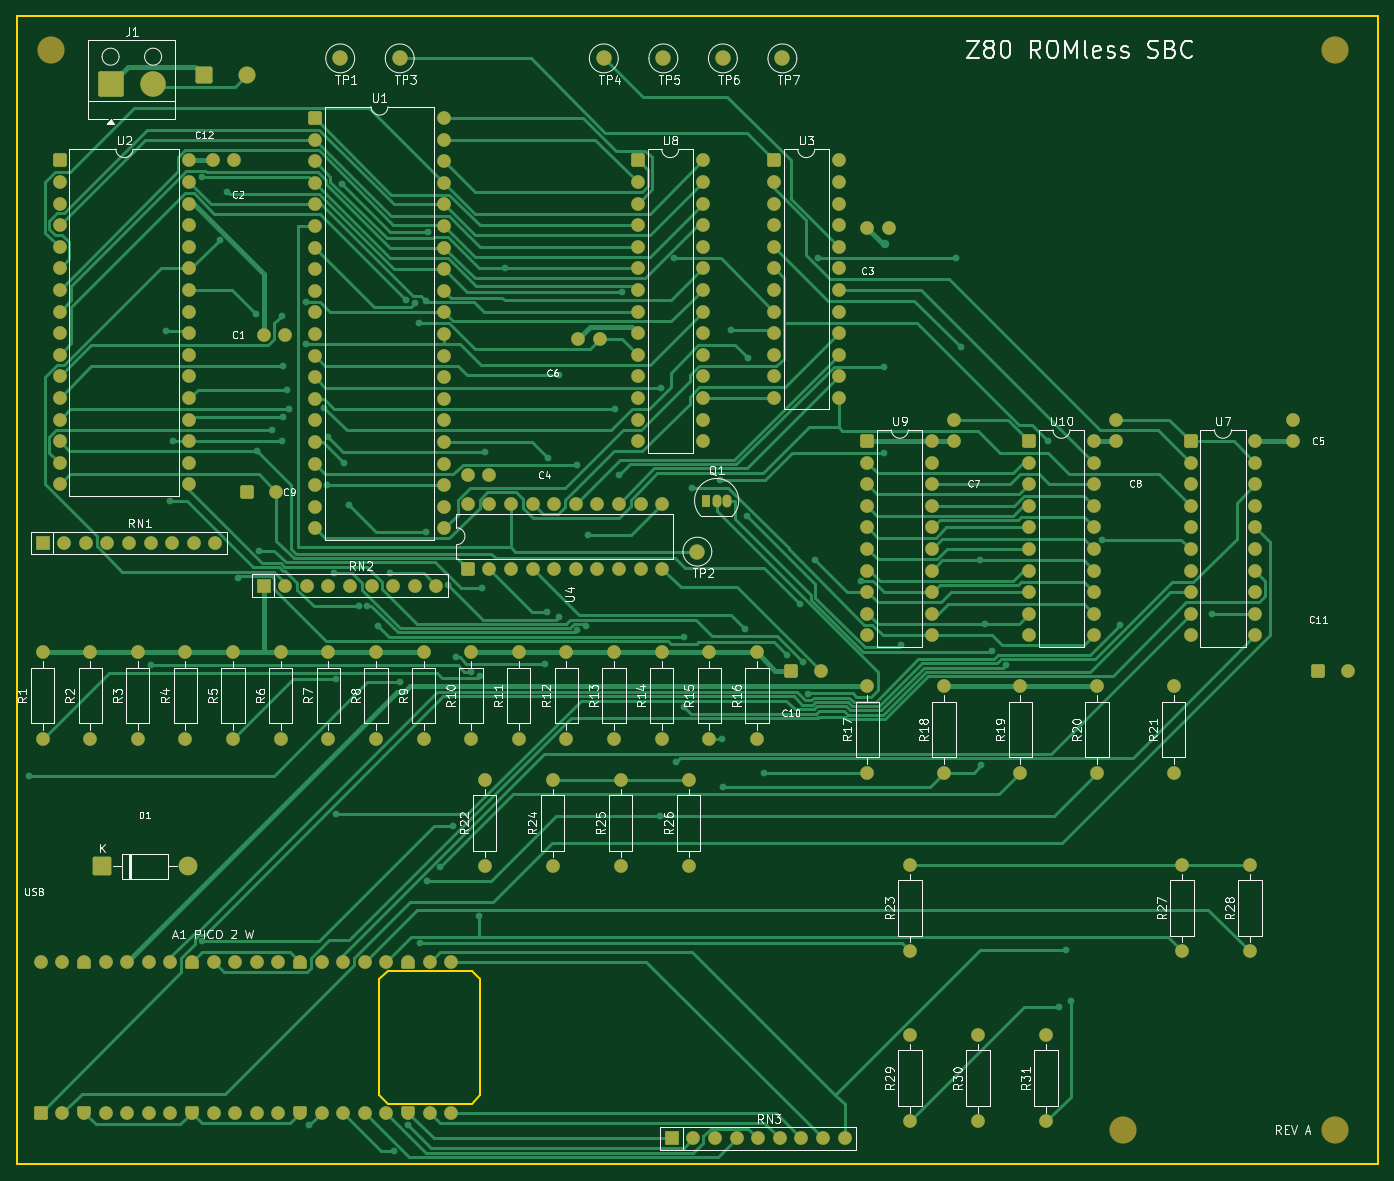
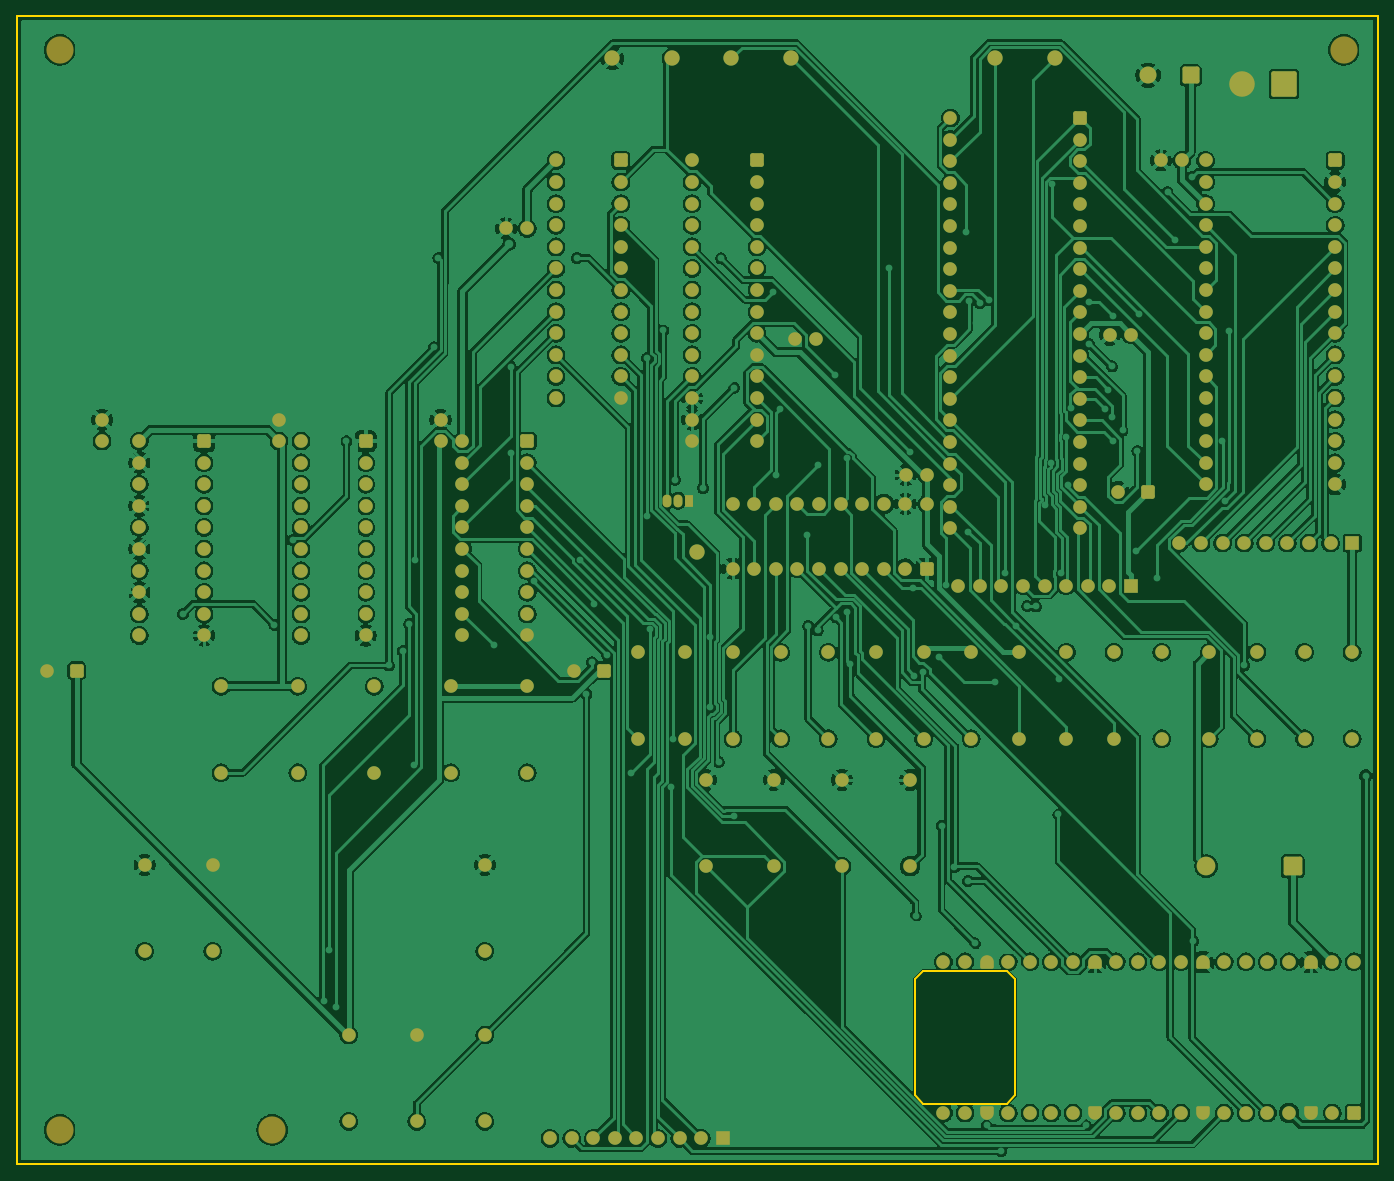
Circuit board: 7 layer files. Board 160.0 x 135.0 mm.
- bottom_copper: z80_romless_sbc-B_Cu.gbl (448238 bytes)
- bottom_mask: z80_romless_sbc-B_Mask.gbs (14132 bytes)
- bottom_silk: z80_romless_sbc-B_Silkscreen.gbo (461 bytes)
- outline: z80_romless_sbc-Edge_Cuts.gm1 (1082 bytes)
- top_copper: z80_romless_sbc-F_Cu.gtl (65214 bytes)
- top_mask: z80_romless_sbc-F_Mask.gts (14132 bytes)
- top_silk: z80_romless_sbc-F_Silkscreen.gto (114767 bytes)

=== bottom_copper: z80_romless_sbc-B_Cu.gbl (448238 bytes, source omitted) ===
=== bottom_mask: z80_romless_sbc-B_Mask.gbs (14132 bytes, source omitted) ===
=== bottom_silk: z80_romless_sbc-B_Silkscreen.gbo ===
%TF.GenerationSoftware,KiCad,Pcbnew,10.0.6*%
%TF.CreationDate,2026-09-11T13:30:13+10:00*%
%TF.ProjectId,z80_romless_sbc,7a38305f-726f-46d6-9c65-73735f736263,rev?*%
%TF.SameCoordinates,Original*%
%TF.FileFunction,Legend,Bot*%
%TF.FilePolarity,Positive*%
%FSLAX46Y46*%
G04 Gerber Fmt 4.6, Leading zero omitted, Abs format (unit mm)*
G04 Created by KiCad (PCBNEW 10.0.6) date 2026-09-11 13:30:13*
%MOMM*%
%LPD*%
G01*
G04 APERTURE LIST*
G04 APERTURE END LIST*
M02*

=== outline: z80_romless_sbc-Edge_Cuts.gm1 ===
%TF.GenerationSoftware,KiCad,Pcbnew,10.0.6*%
%TF.CreationDate,2026-09-11T13:30:13+10:00*%
%TF.ProjectId,z80_romless_sbc,7a38305f-726f-46d6-9c65-73735f736263,rev?*%
%TF.SameCoordinates,Original*%
%TF.FileFunction,Profile,NP*%
%FSLAX46Y46*%
G04 Gerber Fmt 4.6, Leading zero omitted, Abs format (unit mm)*
G04 Created by KiCad (PCBNEW 10.0.6) date 2026-09-11 13:30:13*
%MOMM*%
%LPD*%
G01*
G04 APERTURE LIST*
%TA.AperFunction,Profile*%
%ADD10C,0.250000*%
%TD*%
G04 APERTURE END LIST*
D10*
X5000000Y-5000000D02*
X165000000Y-5000000D01*
X5000000Y-140000000D02*
X5000000Y-5000000D01*
X47600000Y-118300000D02*
X48600000Y-117300000D01*
X47600000Y-131900000D02*
X47600000Y-118300000D01*
X48600000Y-117300000D02*
X58450000Y-117300000D01*
X48600000Y-132900000D02*
X47600000Y-131900000D01*
X58450000Y-117300000D02*
X59450000Y-118300000D01*
X58450000Y-132900000D02*
X48600000Y-132900000D01*
X59450000Y-118300000D02*
X59450000Y-131900000D01*
X59450000Y-131900000D02*
X58450000Y-132900000D01*
X165000000Y-5000000D02*
X165000000Y-140000000D01*
X165000000Y-140000000D02*
X5000000Y-140000000D01*
M02*

=== top_copper: z80_romless_sbc-F_Cu.gtl (65214 bytes, source omitted) ===
=== top_mask: z80_romless_sbc-F_Mask.gts (14132 bytes, source omitted) ===
=== top_silk: z80_romless_sbc-F_Silkscreen.gto (114767 bytes, source omitted) ===
